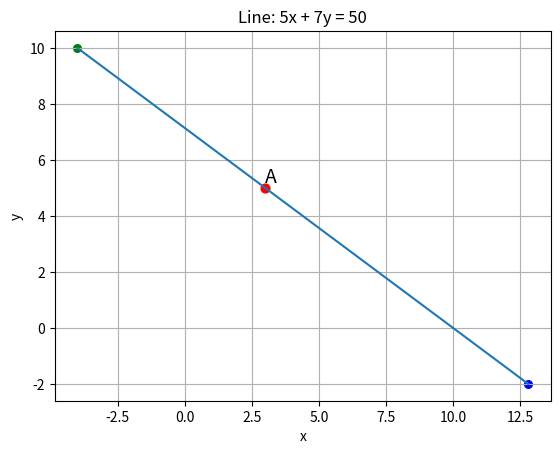

The matplotlib source for this figure:
import numpy as np
import matplotlib.pyplot as plt

a = np.array([[5, 7], [7, 5]])
b = np.array([50, 46])
sol = np.linalg.solve(a, b)

lambda_vals = np.linspace(-2, 10, 100)
x_vals = (50 - 7 * lambda_vals) / 5
y_vals = lambda_vals

plt.plot(x_vals, y_vals)
plt.scatter(sol[0], sol[1], color='red', s=40)
plt.scatter(x_vals[0], y_vals[0], color='blue', s=30)
plt.scatter(x_vals[-1], y_vals[-1], color='green', s=30)
plt.text(sol[0], sol[1], 'A', fontsize=14, color='black', ha='left', va='bottom')
plt.xlabel('x')
plt.ylabel('y')
plt.title('Line: 5x + 7y = 50')
plt.grid(True)
plt.show()

